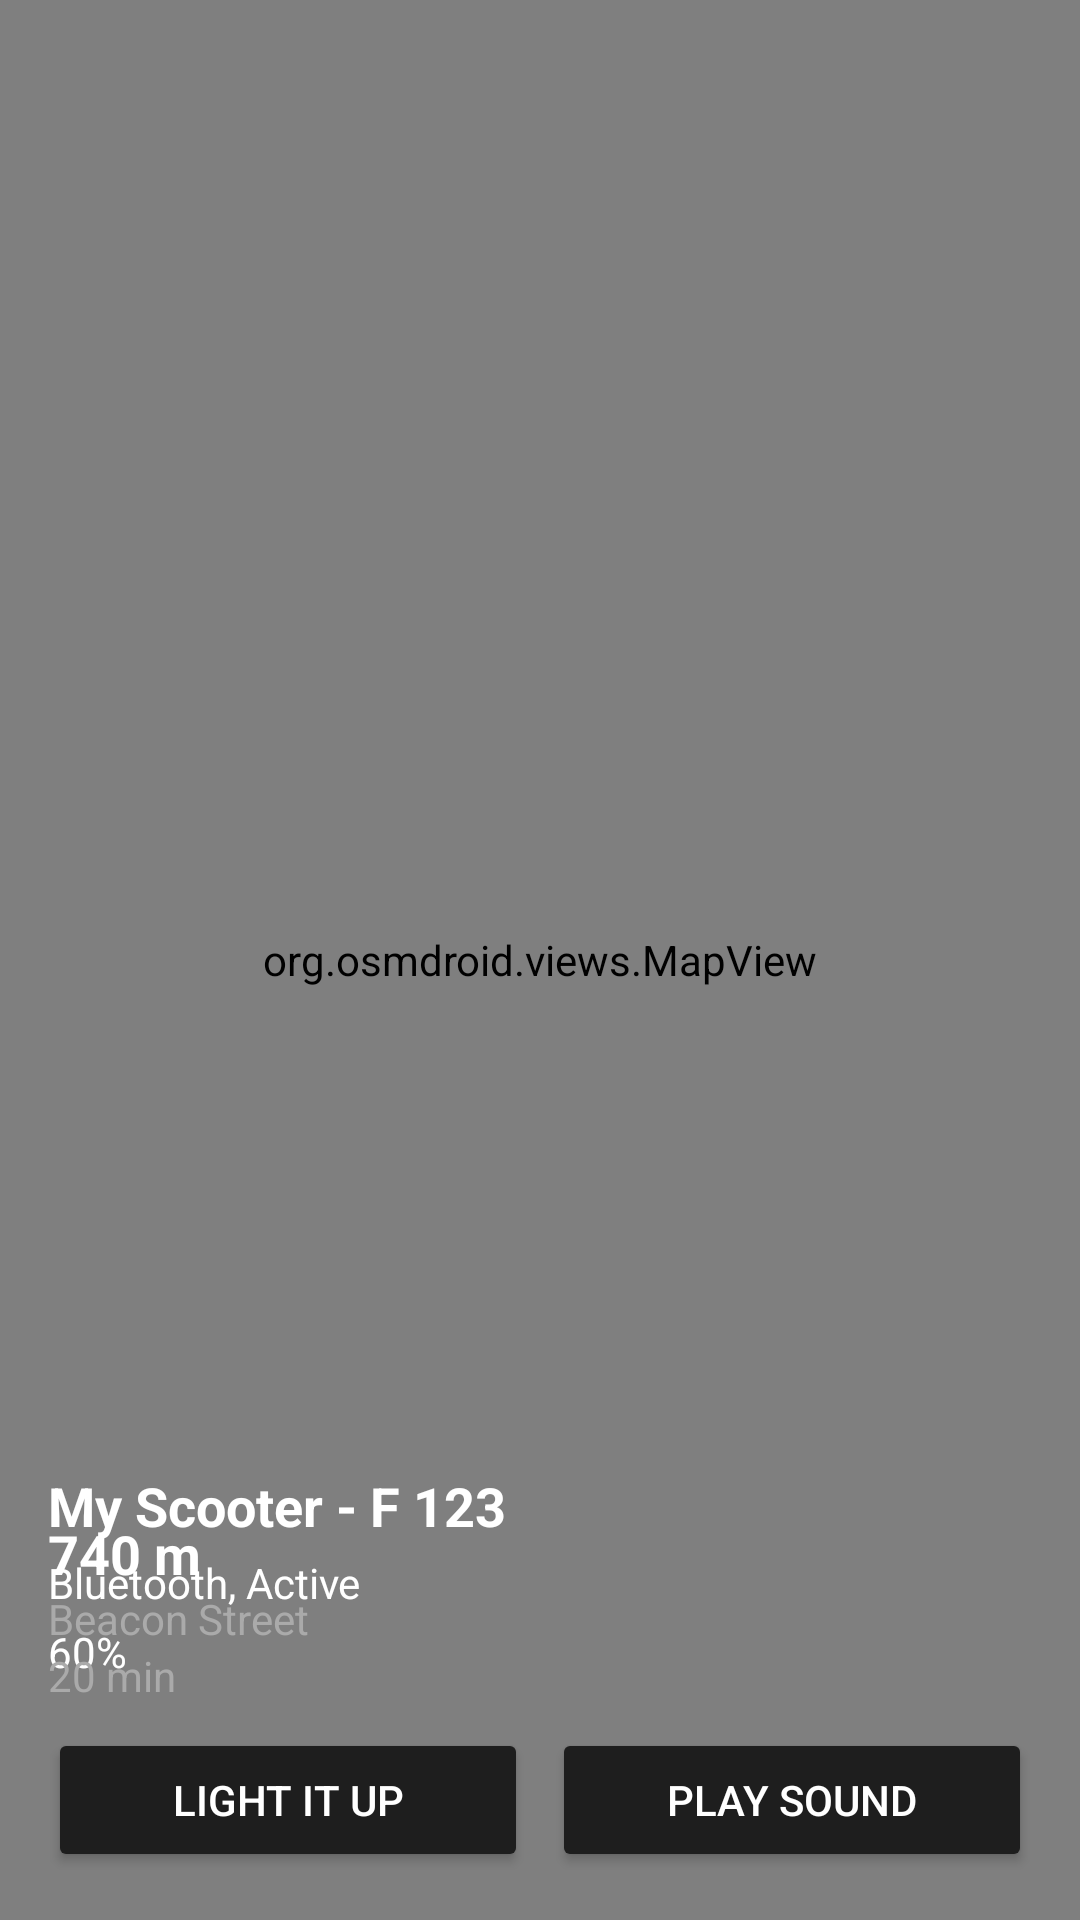

Android layout source for this screen:
<!-- AndroidManifest.xml: application theme Theme.RecuDani -->
<!-- res/layout/fragment_notifications.xml -->
<RelativeLayout xmlns:android="http://schemas.android.com/apk/res/android"
    xmlns:tools="http://schemas.android.com/tools"
    android:layout_width="match_parent"
    android:layout_height="match_parent"
    tools:context=".ui.MapFragment">

    <org.osmdroid.views.MapView
        android:id="@+id/map"
        android:layout_width="match_parent"
        android:layout_height="match_parent"/>

    <RelativeLayout
        android:layout_width="match_parent"
        android:layout_height="wrap_content"
        android:layout_alignParentBottom="true"
        android:background="@drawable/rounded_background"
        android:padding="16dp">

        <TextView
            android:id="@+id/scooter_name"
            android:layout_width="wrap_content"
            android:layout_height="wrap_content"
            android:text="My Scooter - F 123"
            android:textColor="#FFFFFF"
            android:textSize="18sp"
            android:textStyle="bold"/>

        <TextView
            android:id="@+id/status"
            android:layout_width="wrap_content"
            android:layout_height="wrap_content"
            android:text="Bluetooth, Active"
            android:textColor="#FFFFFF"
            android:layout_below="@id/scooter_name"
            android:layout_marginTop="4dp"/>

        <TextView
            android:id="@+id/battery_percentage"
            android:layout_width="wrap_content"
            android:layout_height="wrap_content"
            android:text="60%"
            android:textColor="#FFFFFF"
            android:layout_below="@id/status"
            android:layout_marginTop="4dp"/>

        <LinearLayout
            android:layout_width="match_parent"
            android:layout_height="wrap_content"
            android:layout_below="@id/battery_percentage"
            android:layout_marginTop="16dp"
            android:orientation="horizontal">

            <Button
                android:id="@+id/light_up_button"
                android:layout_width="0dp"
                android:layout_height="wrap_content"
                android:layout_weight="1"
                android:text="Light it up"
                android:backgroundTint="#1E1E1E"
                android:textColor="#FFFFFF"/>

            <Button
                android:id="@+id/play_sound_button"
                android:layout_width="0dp"
                android:layout_height="wrap_content"
                android:layout_weight="1"
                android:text="Play Sound"
                android:backgroundTint="#1E1E1E"
                android:textColor="#FFFFFF"
                android:layout_marginStart="8dp"/>
        </LinearLayout>

        <TextView
            android:id="@+id/location_distance"
            android:layout_width="wrap_content"
            android:layout_height="wrap_content"
            android:text="740 m"
            android:textColor="#FFFFFF"
            android:textSize="18sp"
            android:textStyle="bold"
            android:layout_below="@id/play_sound_button"
            android:layout_marginTop="16dp"
            tools:ignore="NotSibling" />

        <TextView
            android:id="@+id/street_name"
            android:layout_width="wrap_content"
            android:layout_height="wrap_content"
            android:text="Beacon Street"
            android:textColor="#AAAAAA"
            android:layout_below="@id/location_distance"/>

        <TextView
            android:id="@+id/travel_time"
            android:layout_width="wrap_content"
            android:layout_height="wrap_content"
            android:text="20 min"
            android:textColor="#AAAAAA"
            android:layout_below="@id/street_name"/>
    </RelativeLayout>
</RelativeLayout>
<!-- resources referenced by this layout -->
<resources>
  <style name="Theme.RecuDani" parent="Theme.MaterialComponents.DayNight.DarkActionBar">
          
          <item name="colorPrimary">@color/purple_500</item>
          <item name="colorPrimaryVariant">@color/purple_700</item>
          <item name="colorOnPrimary">@color/white</item>
          
          <item name="colorSecondary">@color/teal_200</item>
          <item name="colorSecondaryVariant">@color/teal_700</item>
          <item name="colorOnSecondary">@color/black</item>
          
          <item name="android:statusBarColor">?attr/colorPrimaryVariant</item>
          
      </style>
  <color name="purple_500">#FF6200EE</color>
  <color name="purple_700">#FF3700B3</color>
  <color name="white">#FFFFFFFF</color>
  <color name="teal_200">#FF03DAC5</color>
  <color name="teal_700">#FF018786</color>
  <color name="black">#FF000000</color>
</resources>
